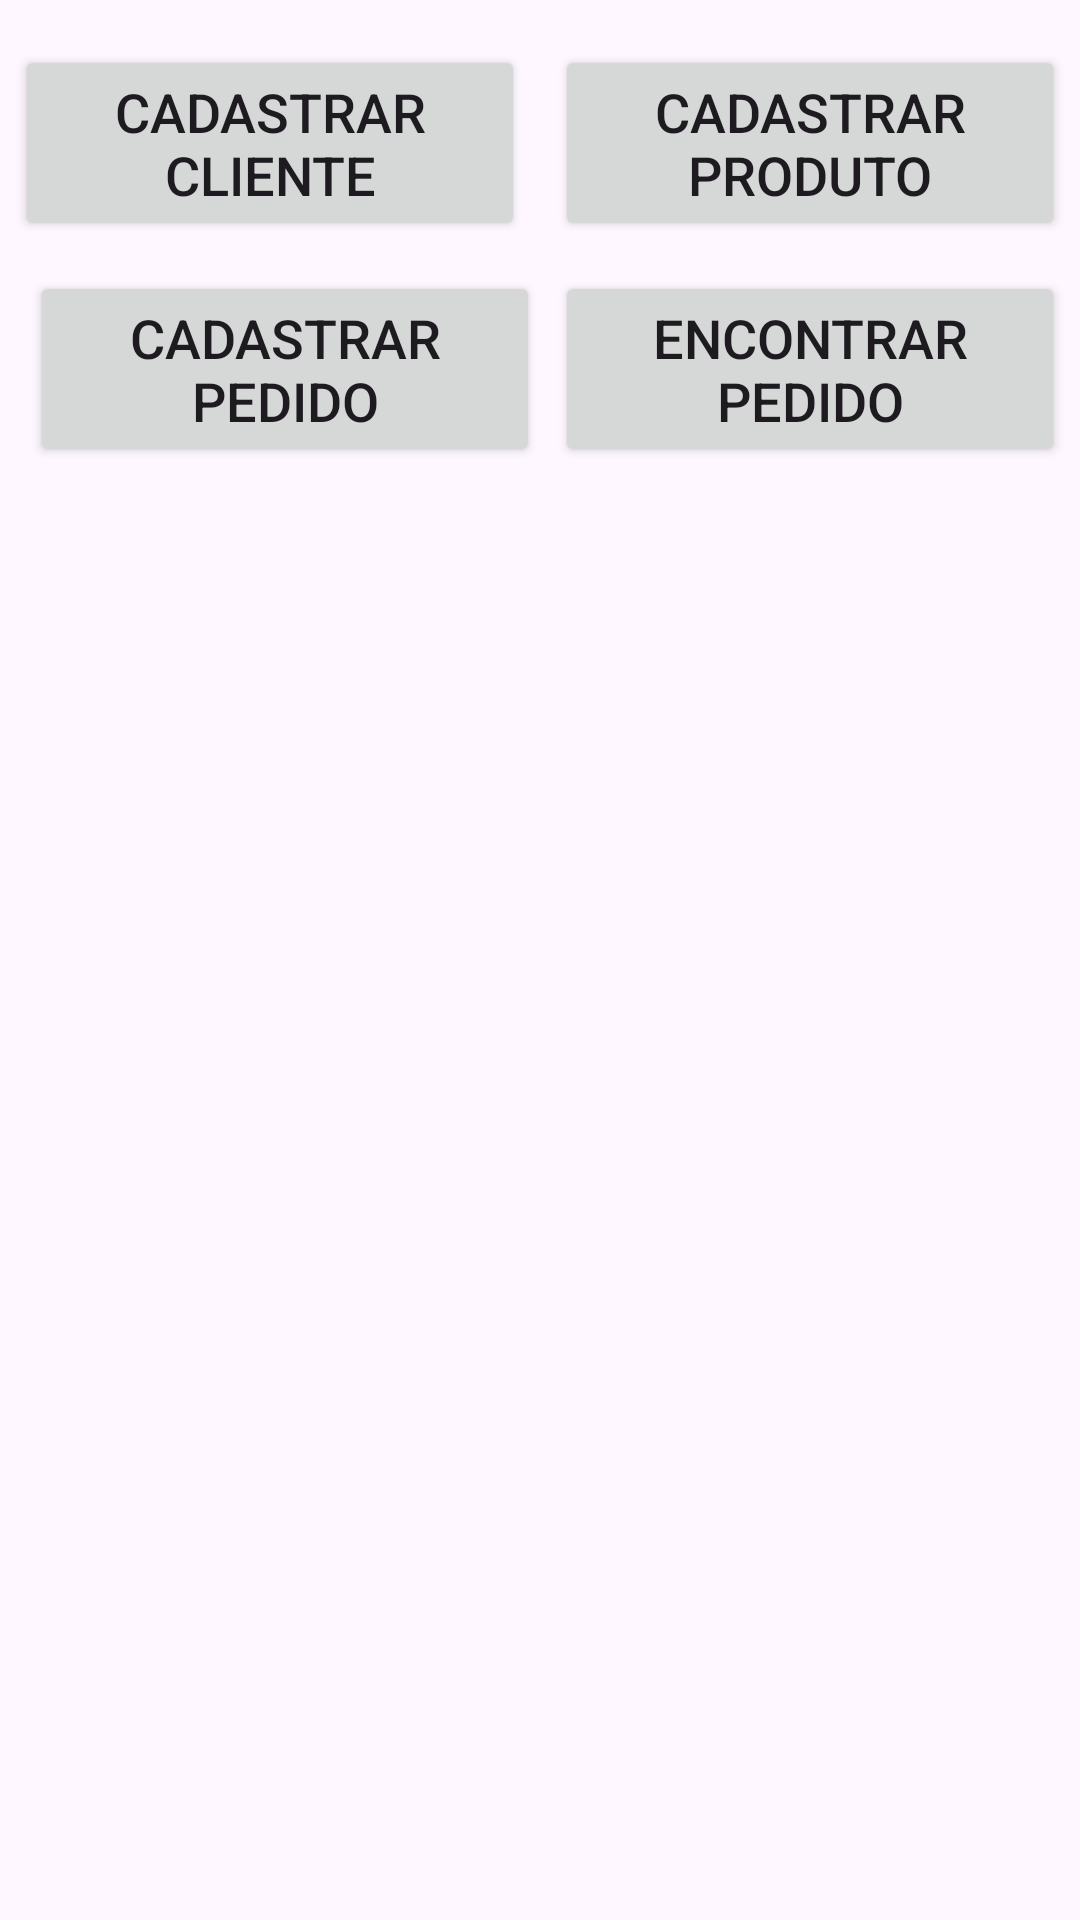

Reconstruct the res/layout file that produces this screen, plus the resources it refers to.
<!-- AndroidManifest.xml: application theme Theme.Syz -->
<!-- res/layout/activity_main.xml -->
<?xml version="1.0" encoding="utf-8"?>
<LinearLayout xmlns:android="http://schemas.android.com/apk/res/android"
    xmlns:app="http://schemas.android.com/apk/res-auto"
    xmlns:tools="http://schemas.android.com/tools"
    android:layout_width="match_parent"
    android:layout_height="match_parent"
    tools:context=".MainActivity">

    <ScrollView
        android:layout_width="match_parent"
        android:layout_height="match_parent">

        <LinearLayout
            android:layout_width="match_parent"
            android:layout_height="match_parent"
            android:orientation="vertical"
            android:padding="5dp">

            <ImageView
                android:layout_width="wrap_content"
                android:layout_height="wrap_content"
                android:layout_gravity="center"
                android:id="@+id/ivLogo"/>

            <LinearLayout
                android:layout_width="match_parent"
                android:layout_height="wrap_content"
                android:orientation="horizontal">

                <Button
                    android:layout_width="match_parent"
                    android:layout_height="wrap_content"
                    android:text="Cadastrar Cliente"
                    android:layout_weight="1"
                    android:textSize="18sp"
                    android:id="@+id/btCadasCliente"
                    android:layout_marginTop="10dp"
                    android:layout_marginRight="5dp"/>

                <Button
                    android:layout_width="match_parent"
                    android:layout_height="wrap_content"
                    android:layout_weight="1"
                    android:text="Cadastrar Produto"
                    android:textSize="18sp"
                    android:id="@+id/btCadasProduto"
                    android:layout_marginTop="10dp"
                    android:layout_marginLeft="5dp"/>

            </LinearLayout>
            <LinearLayout
                android:layout_width="match_parent"
                android:layout_height="wrap_content"
                android:orientation="horizontal">

                <Button
                    android:layout_width="match_parent"
                    android:layout_height="wrap_content"
                    android:layout_weight="1"
                    android:text="Cadastrar Pedido"
                    android:textSize="18sp"
                    android:id="@+id/btCadasPedido"
                    android:layout_marginTop="10dp"
                    android:layout_marginLeft="5dp"/>

                <Button
                    android:layout_width="match_parent"
                    android:layout_height="wrap_content"
                    android:layout_weight="1"
                    android:text="Encontrar Pedido"
                    android:textSize="18sp"
                    android:id="@+id/btBuscaPedido"
                    android:layout_marginTop="10dp"
                    android:layout_marginLeft="5dp"/>

            </LinearLayout>





        </LinearLayout>

    </ScrollView>

</LinearLayout>
<!-- resources referenced by this layout -->
<resources>
  <style name="Theme.Syz" parent="Base.Theme.Syz" />
  <style name="Base.Theme.Syz" parent="Theme.Material3.DayNight">
          
           <item name="colorPrimary">@color/my_light_primary</item>
      </style>
  <color name="my_light_primary">#00BCD4</color>
</resources>
